Run: headless pygame with SDL's dummy video driver; simulated clock (each Clock.tick advances the game by its frame time, no real sleeping); random seed 0; keys injected as events and as key.get_pressed() state; no mouse input.
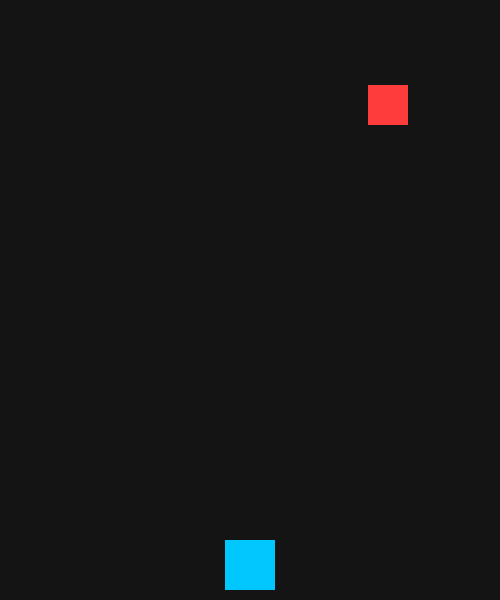
Frame 1 of 2 · flips 1–60 · no input
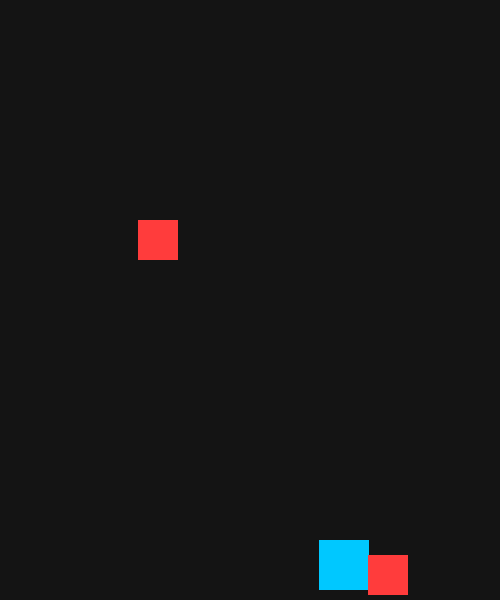
Frame 2 of 2 · flips 61–180 · tapped SPACE, RETURN · held RIGHT (→), D (game ended)

The pygame program that drew these frames:

import pygame
import random

pygame.init()
W, H = 500, 600
win = pygame.display.set_mode((W, H))
clock = pygame.time.Clock()

player = pygame.Rect(W//2 - 25, H - 60, 50, 50)
blocks = []
speed = 5
score = 0

running = True
while running:
    clock.tick(60)
    for e in pygame.event.get():
        if e.type == pygame.QUIT:
            running = False

    keys = pygame.key.get_pressed()
    if keys[pygame.K_LEFT] and player.x > 0:
        player.x -= 1
    if keys[pygame.K_RIGHT] and player.x < W - player.width:
        player.x += 1

    # spawn new blocks
    if random.random() < 0.02:
        blocks.append(pygame.Rect(random.randint(0, W-40), -40, 40, 40))

    # move blocks
    for b in blocks[:]:
        b.y += speed
        if b.y > H:
            blocks.remove(b)
            score += 1

        if player.colliderect(b):
            running = False

    win.fill((20, 20, 20))
    pygame.draw.rect(win, (0, 200, 255), player)
    for b in blocks:
        pygame.draw.rect(win, (255, 60, 60), b)

    pygame.display.flip()

pygame.quit()
print("Score:", score)
